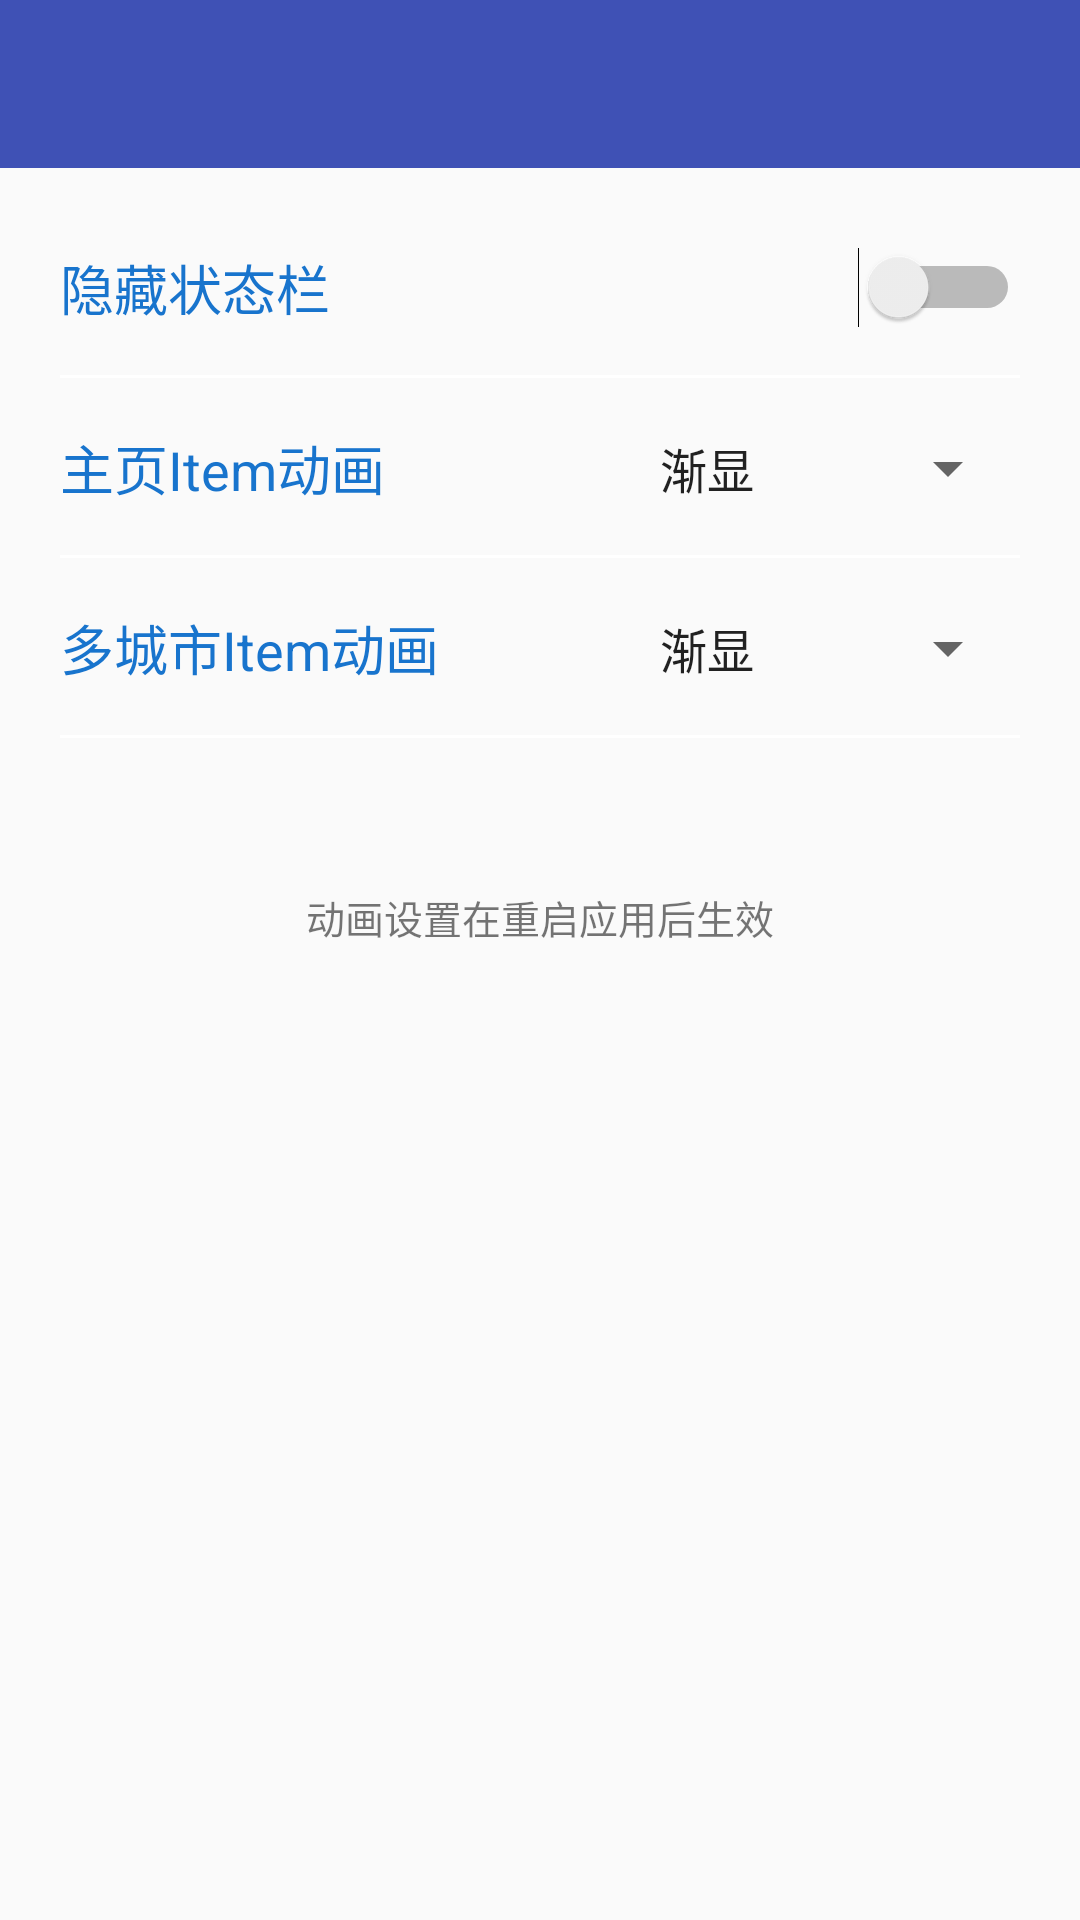

Reconstruct the res/layout file that produces this screen, plus the resources it refers to.
<!-- AndroidManifest.xml: application theme AppTheme -->
<!-- res/layout/activity_setting.xml -->
<?xml version="1.0" encoding="utf-8"?>
<LinearLayout xmlns:android="http://schemas.android.com/apk/res/android"
    android:layout_width="match_parent"
    android:layout_height="match_parent"
    xmlns:app="http://schemas.android.com/apk/res-auto"
    android:orientation="vertical"
    android:background="@mipmap/setting_bg">
    <android.support.v7.widget.Toolbar
        android:id="@+id/setting_Toolbar"
        android:layout_width="match_parent"
        android:layout_height="?attr/actionBarSize"
        app:layout_collapseMode="pin"
        android:background="@color/colorPrimary"
        app:titleTextColor="#ffff">
    </android.support.v7.widget.Toolbar>
    <RelativeLayout
        android:layout_marginTop="10dp"
        android:layout_width="match_parent"
        android:layout_height="60dp">
        <TextView
            android:layout_width="wrap_content"
            android:layout_height="wrap_content"
            android:textSize="18sp"
            android:layout_centerVertical="true"
            android:layout_marginLeft="20dp"
            android:text="隐藏状态栏"
            android:layout_marginStart="20dp"
            android:textColor="#1874CD"/>
        <Switch
            android:id="@+id/status_bar_Is_presenter"
            android:layout_width="wrap_content"
            android:layout_height="wrap_content"
            android:layout_alignParentRight="true"
            android:layout_centerVertical="true"
            android:layout_marginRight="20dp"/>
        <View
            android:layout_width="match_parent"
            android:layout_height="1dp"
            android:background="#ffff"
            android:layout_marginLeft="20dp"
            android:layout_marginRight="20dp"
            android:layout_alignParentBottom="true"/>
    </RelativeLayout>
    <RelativeLayout
        android:layout_width="match_parent"
        android:layout_height="60dp">
        <TextView
            android:layout_width="wrap_content"
            android:layout_height="wrap_content"
            android:textSize="18sp"
            android:layout_centerVertical="true"
            android:layout_marginLeft="20dp"
            android:text="主页Item动画"
            android:textColor="#1874CD"
            android:layout_marginStart="20dp" />
        <Spinner
            android:id="@+id/main_item_anim"
            android:layout_width="wrap_content"
            android:layout_height="wrap_content"
            android:layout_alignParentRight="true"
            android:layout_centerVertical="true"
            android:layout_marginRight="20dp"
            android:layout_alignParentEnd="true"
            android:layout_marginEnd="20dp"
            android:entries="@array/modle"/>
        <View
            android:layout_width="match_parent"
            android:layout_height="1dp"
            android:background="#ffff"
            android:layout_marginLeft="20dp"
            android:layout_marginRight="20dp"
            android:layout_alignParentBottom="true"/>
    </RelativeLayout>
    <RelativeLayout
        android:layout_width="match_parent"
        android:layout_height="60dp">
        <TextView
            android:layout_width="wrap_content"
            android:layout_height="wrap_content"
            android:textSize="18sp"
            android:layout_centerVertical="true"
            android:layout_marginLeft="20dp"
            android:text="多城市Item动画"
            android:textColor="#1874CD"
            android:layout_marginStart="20dp" />
        <Spinner
            android:id="@+id/multi_city_item_anim"
            android:layout_width="wrap_content"
            android:layout_height="wrap_content"
            android:layout_alignParentRight="true"
            android:layout_centerVertical="true"
            android:layout_marginRight="20dp"
            android:layout_alignParentEnd="true"
            android:layout_marginEnd="20dp"
            android:entries="@array/modle" />
        <View
            android:layout_width="match_parent"
            android:layout_height="1dp"
            android:background="#ffff"
            android:layout_marginLeft="20dp"
            android:layout_marginRight="20dp"
            android:layout_alignParentBottom="true"/>
    </RelativeLayout>
    <TextView
        android:layout_marginTop="50dp"
        android:layout_width="wrap_content"
        android:layout_height="wrap_content"
        android:layout_gravity="center_horizontal"
        android:textSize="13sp"
        android:text="动画设置在重启应用后生效"/>
</LinearLayout>
<!-- resources referenced by this layout -->
<resources>
  <string-array name="modle">
          <item>渐显</item>
          <item>缩放</item>
          <item>从下到上</item>
          <item>从左到右</item>
          <item>从右到左</item>
      </string-array>
  <color name="colorPrimary">#3F51B5</color>
  <style name="AppTheme" parent="Theme.AppCompat.Light.DarkActionBar">
          
          <item name="colorPrimary">@color/colorPrimary</item>
          <item name="colorPrimaryDark">@color/colorPrimaryDark</item>
          <item name="colorAccent">@color/colorAccent</item>
          <item name="windowActionBar">false</item>
          <item name="windowNoTitle">true</item>
      </style>
  <color name="colorPrimaryDark">#303F9F</color>
  <color name="colorAccent">#FF4081</color>
</resources>
